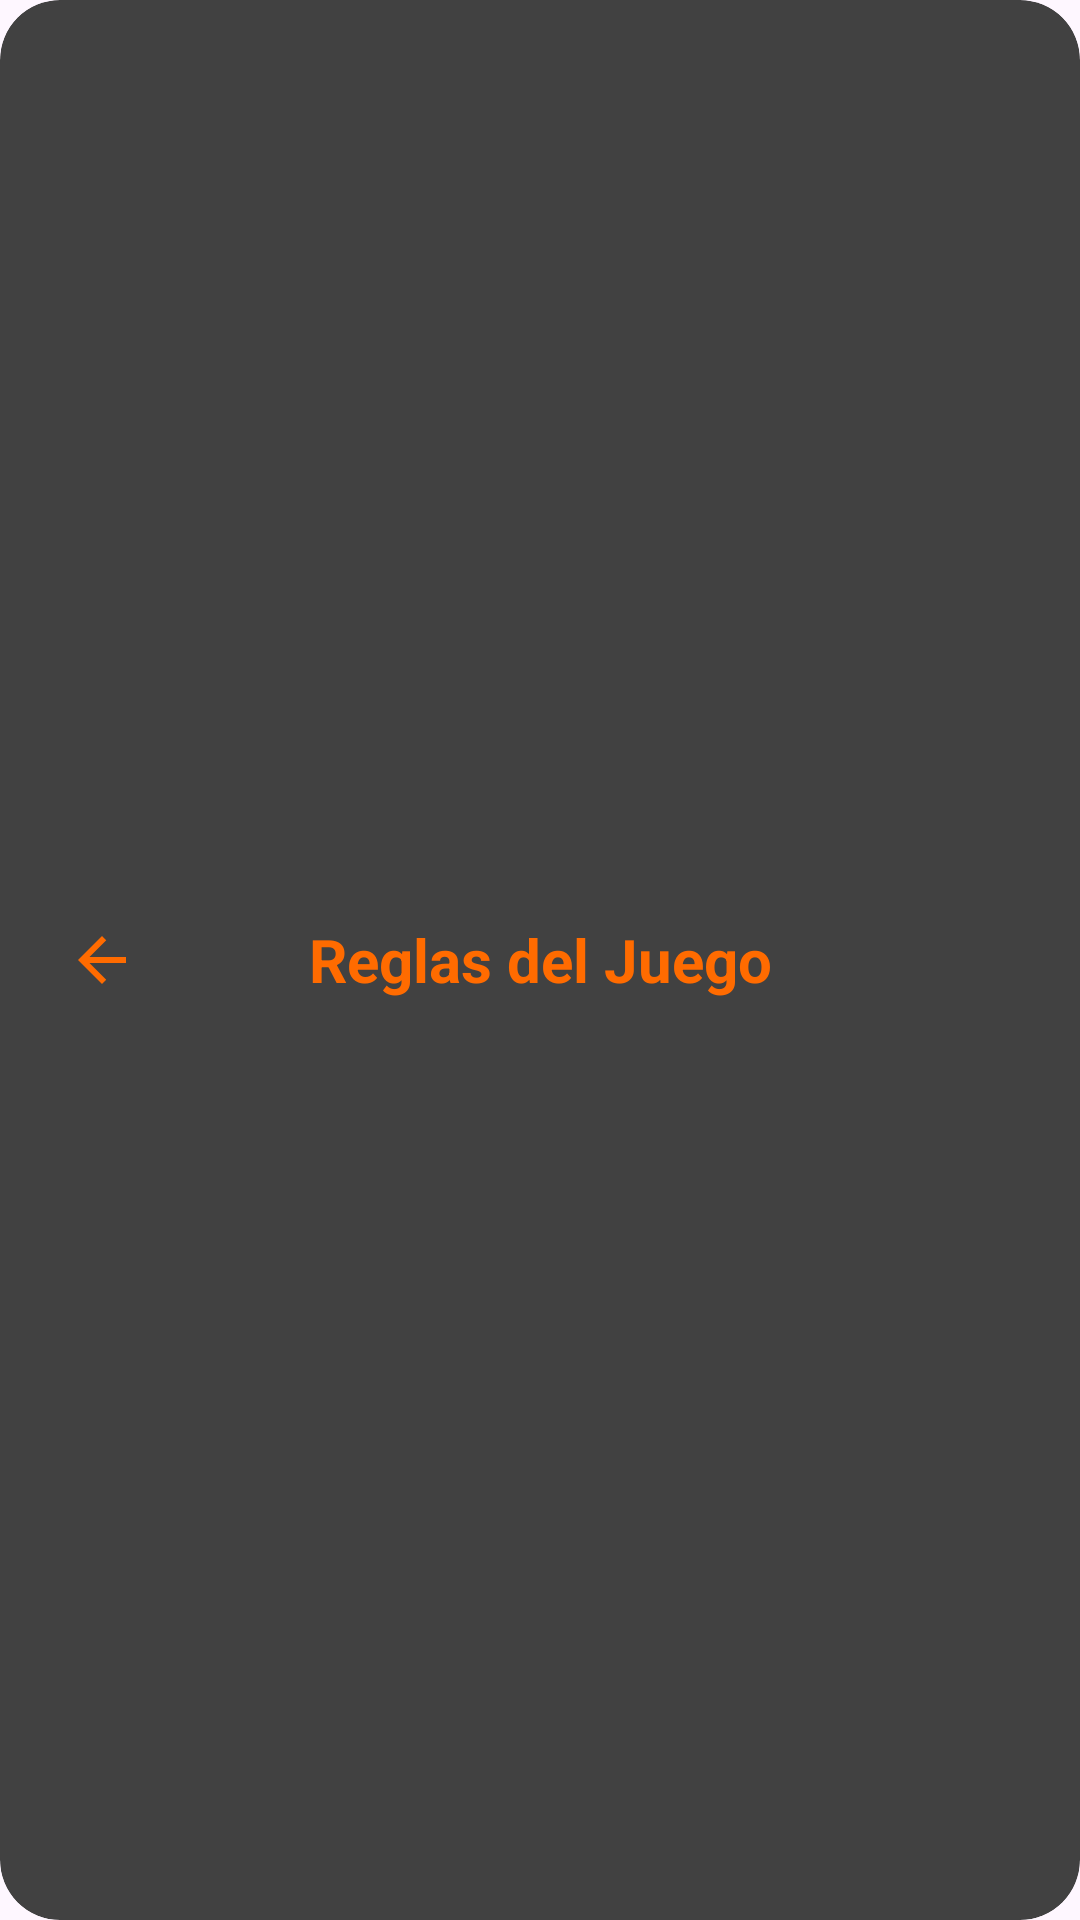

Write the Android layout XML for this screen, with the resource values it uses.
<!-- AndroidManifest.xml: application theme Theme.MyApplication -->
<!-- res/layout/toolbar_instructions.xml -->
<?xml version="1.0" encoding="utf-8"?>
<androidx.cardview.widget.CardView
    xmlns:android="http://schemas.android.com/apk/res/android"
    xmlns:app="http://schemas.android.com/apk/res-auto"
    android:layout_width="match_parent"
    android:layout_height="70dp"
    android:layout_margin="16dp"
    app:cardBackgroundColor="@color/dark_gray"
    app:cardCornerRadius="20dp"
    app:cardElevation="0dp"
    app:cardUseCompatPadding="false"
    app:cardPreventCornerOverlap="false">

    <LinearLayout
        android:layout_width="match_parent"
        android:layout_height="match_parent"
        android:gravity="center_vertical"
        android:orientation="horizontal"
        android:padding="10dp">

        <ImageButton
            android:id="@+id/btnBack"
            android:layout_width="48dp"
            android:layout_height="48dp"
            android:background="@android:color/transparent"
            android:clickable="true"
            android:contentDescription="@string/back_button"
            android:focusable="true"
            android:foreground="?attr/selectableItemBackgroundBorderless"
            android:scaleType="centerInside"
            android:src="@drawable/ic_arrow_back" />

        <TextView
            android:layout_width="0dp"
            android:layout_height="wrap_content"
            android:layout_weight="1"
            android:gravity="center"
            android:text="@string/rules_title"
            android:textColor="@color/orange"
            android:textSize="20sp"
            android:textStyle="bold" />

        <View
            android:layout_width="48dp"
            android:layout_height="48dp" />

    </LinearLayout>

</androidx.cardview.widget.CardView>
<!-- resources referenced by this layout -->
<resources>
  <color name="dark_gray">#FF414141</color>
  <color name="orange">#FF6B00</color>
  <!-- drawable ic_arrow_back (drawable) -->
  <?xml version="1.0" encoding="utf-8"?>
  <vector xmlns:android="http://schemas.android.com/apk/res/android"
      android:width="24dp"
      android:height="24dp"
      android:viewportWidth="24"
      android:viewportHeight="24">
      <path
          android:fillColor="#FF6B00"
          android:pathData="M20,11H7.83l5.59,-5.59L12,4l-8,8 8,8 1.41,-1.41L7.83,13H20v-2z"/>
  </vector>
  <string name="back_button">Volver</string>
  <string name="rules_title">Reglas del Juego</string>
  <style name="Theme.MyApplication" parent="Base.Theme.MyApplication" />
  <style name="Base.Theme.MyApplication" parent="Theme.Material3.DayNight.NoActionBar">
          
          
      </style>
</resources>
